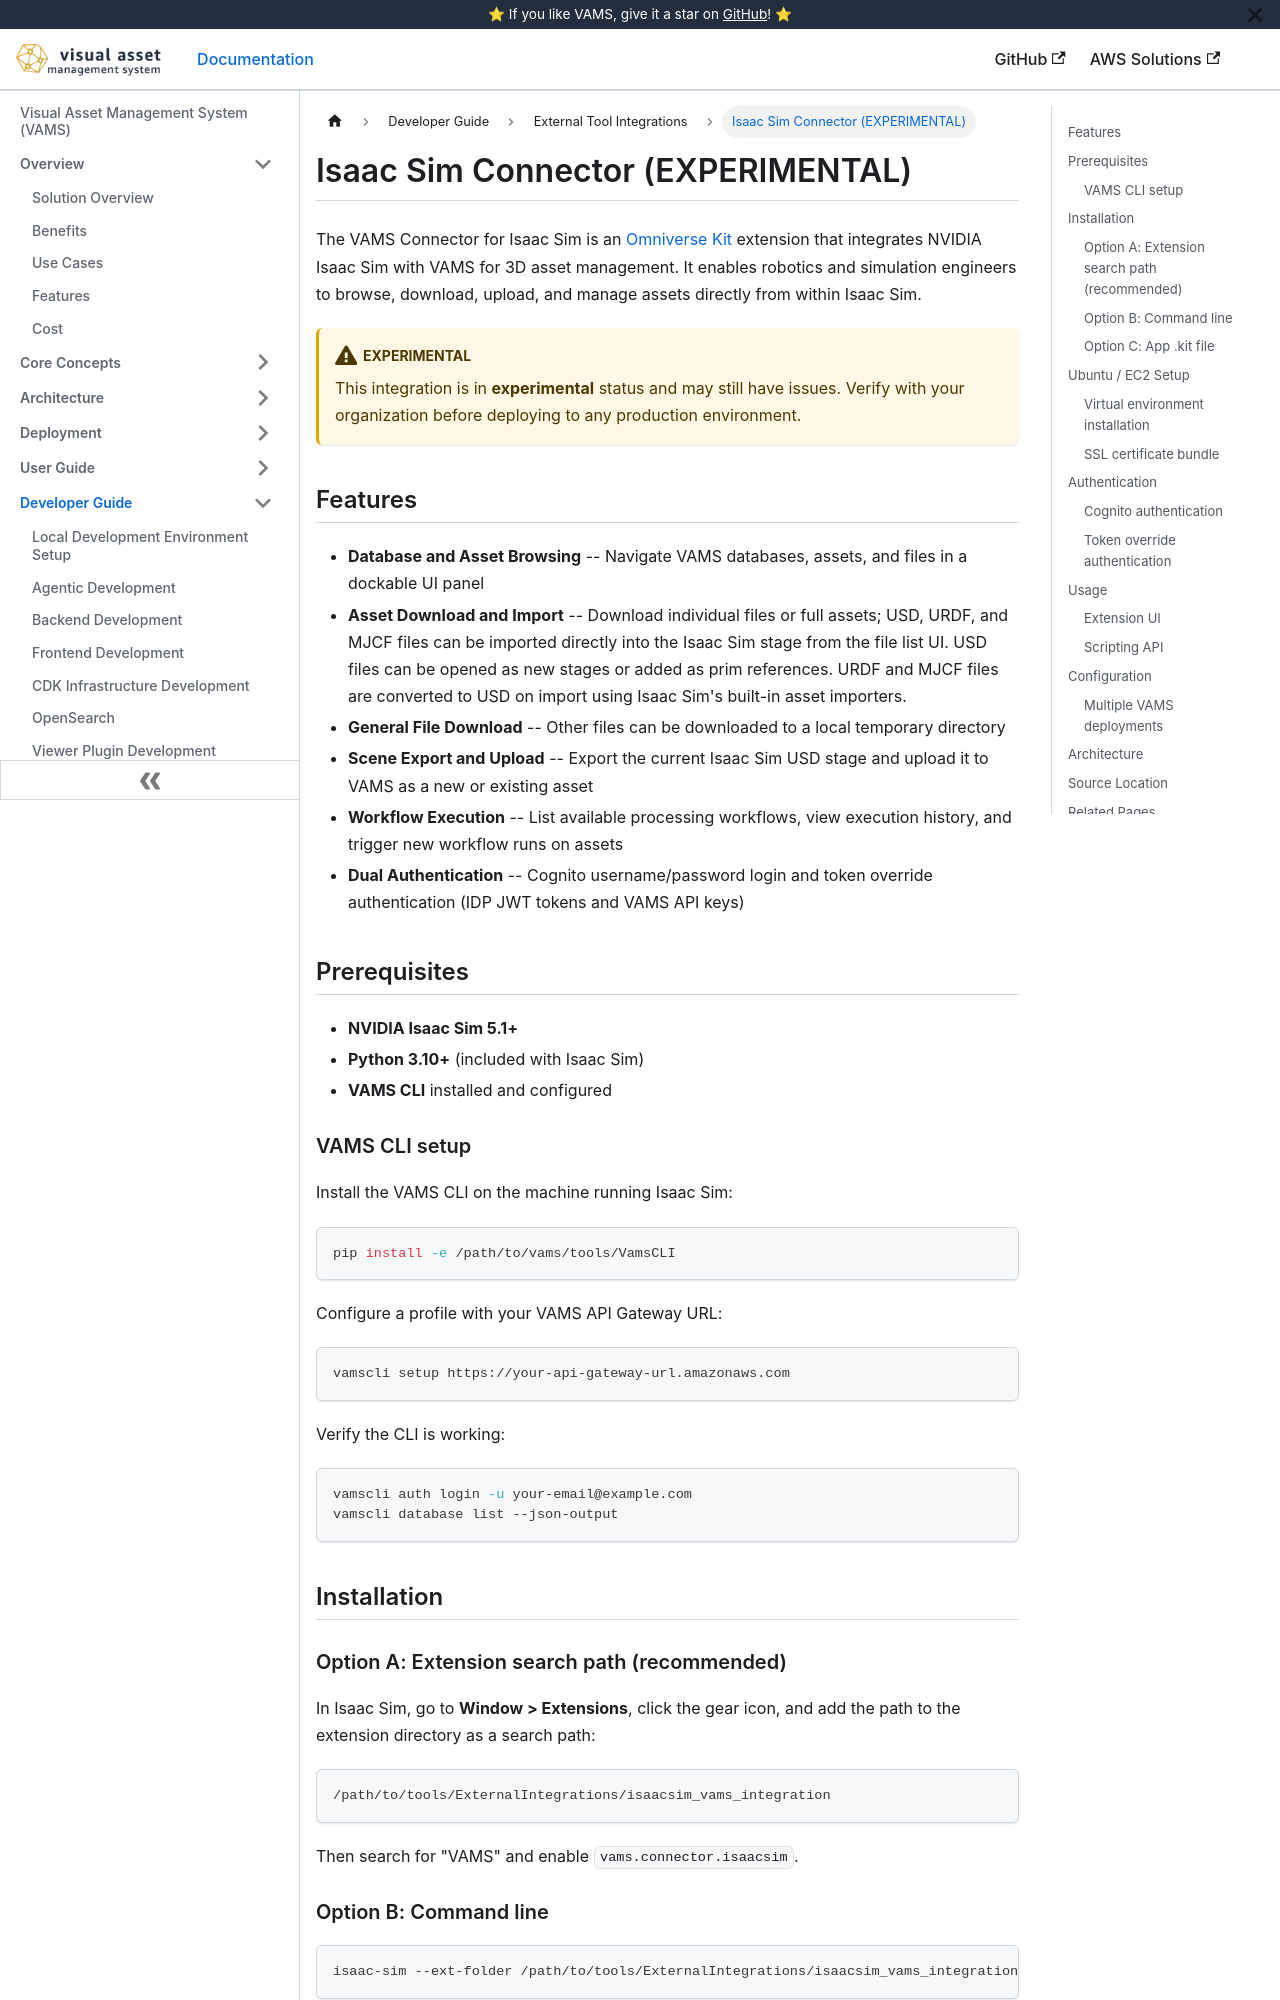

repository: awslabs/visual-asset-management-system · page: developer/external-integrations/isaacsim-connector/index.html · generator: docusaurus

# Isaac Sim Connector (EXPERIMENTAL)

The VAMS Connector for Isaac Sim is an [Omniverse Kit](https://docs.omniverse.nvidia.com/kit/docs/kit-manual/latest/guide/extensions_basic.html) extension that integrates NVIDIA Isaac Sim with VAMS for 3D asset management. It enables robotics and simulation engineers to browse, download, upload, and manage assets directly from within Isaac Sim.

:::warning[Experimental]
This integration is in **experimental** status and may still have issues. Verify with your organization before deploying to any production environment.
:::

## Features

-   **Database and Asset Browsing** -- Navigate VAMS databases, assets, and files in a dockable UI panel
-   **Asset Download and Import** -- Download individual files or full assets; USD, URDF, and MJCF files can be imported directly into the Isaac Sim stage from the file list UI. USD files can be opened as new stages or added as prim references. URDF and MJCF files are converted to USD on import using Isaac Sim's built-in asset importers.
-   **General File Download** -- Other files can be downloaded to a local temporary directory
-   **Scene Export and Upload** -- Export the current Isaac Sim USD stage and upload it to VAMS as a new or existing asset
-   **Workflow Execution** -- List available processing workflows, view execution history, and trigger new workflow runs on assets
-   **Dual Authentication** -- Cognito username/password login and token override authentication (IDP JWT tokens and VAMS API keys)

## Prerequisites

-   **NVIDIA Isaac Sim 5.1+**
-   **Python 3.10+** (included with Isaac Sim)
-   **VAMS CLI** installed and configured

### VAMS CLI setup

Install the VAMS CLI on the machine running Isaac Sim:

```bash
pip install -e /path/to/vams/tools/VamsCLI
```

Configure a profile with your VAMS API Gateway URL:

```bash
vamscli setup https://your-api-gateway-url.amazonaws.com
```

Verify the CLI is working:

```bash
vamscli auth login -u your-email@example.com
vamscli database list --json-output
```

## Installation

### Option A: Extension search path (recommended)

In Isaac Sim, go to **Window > Extensions**, click the gear icon, and add the path to the extension directory as a search path:

```
/path/to/tools/ExternalIntegrations/isaacsim_vams_integration
```

Then search for "VAMS" and enable `vams.connector.isaacsim`.

### Option B: Command line

```bash
isaac-sim --ext-folder /path/to/tools/ExternalIntegrations/isaacsim_vams_integration --enable vams.connector.isaacsim
```
